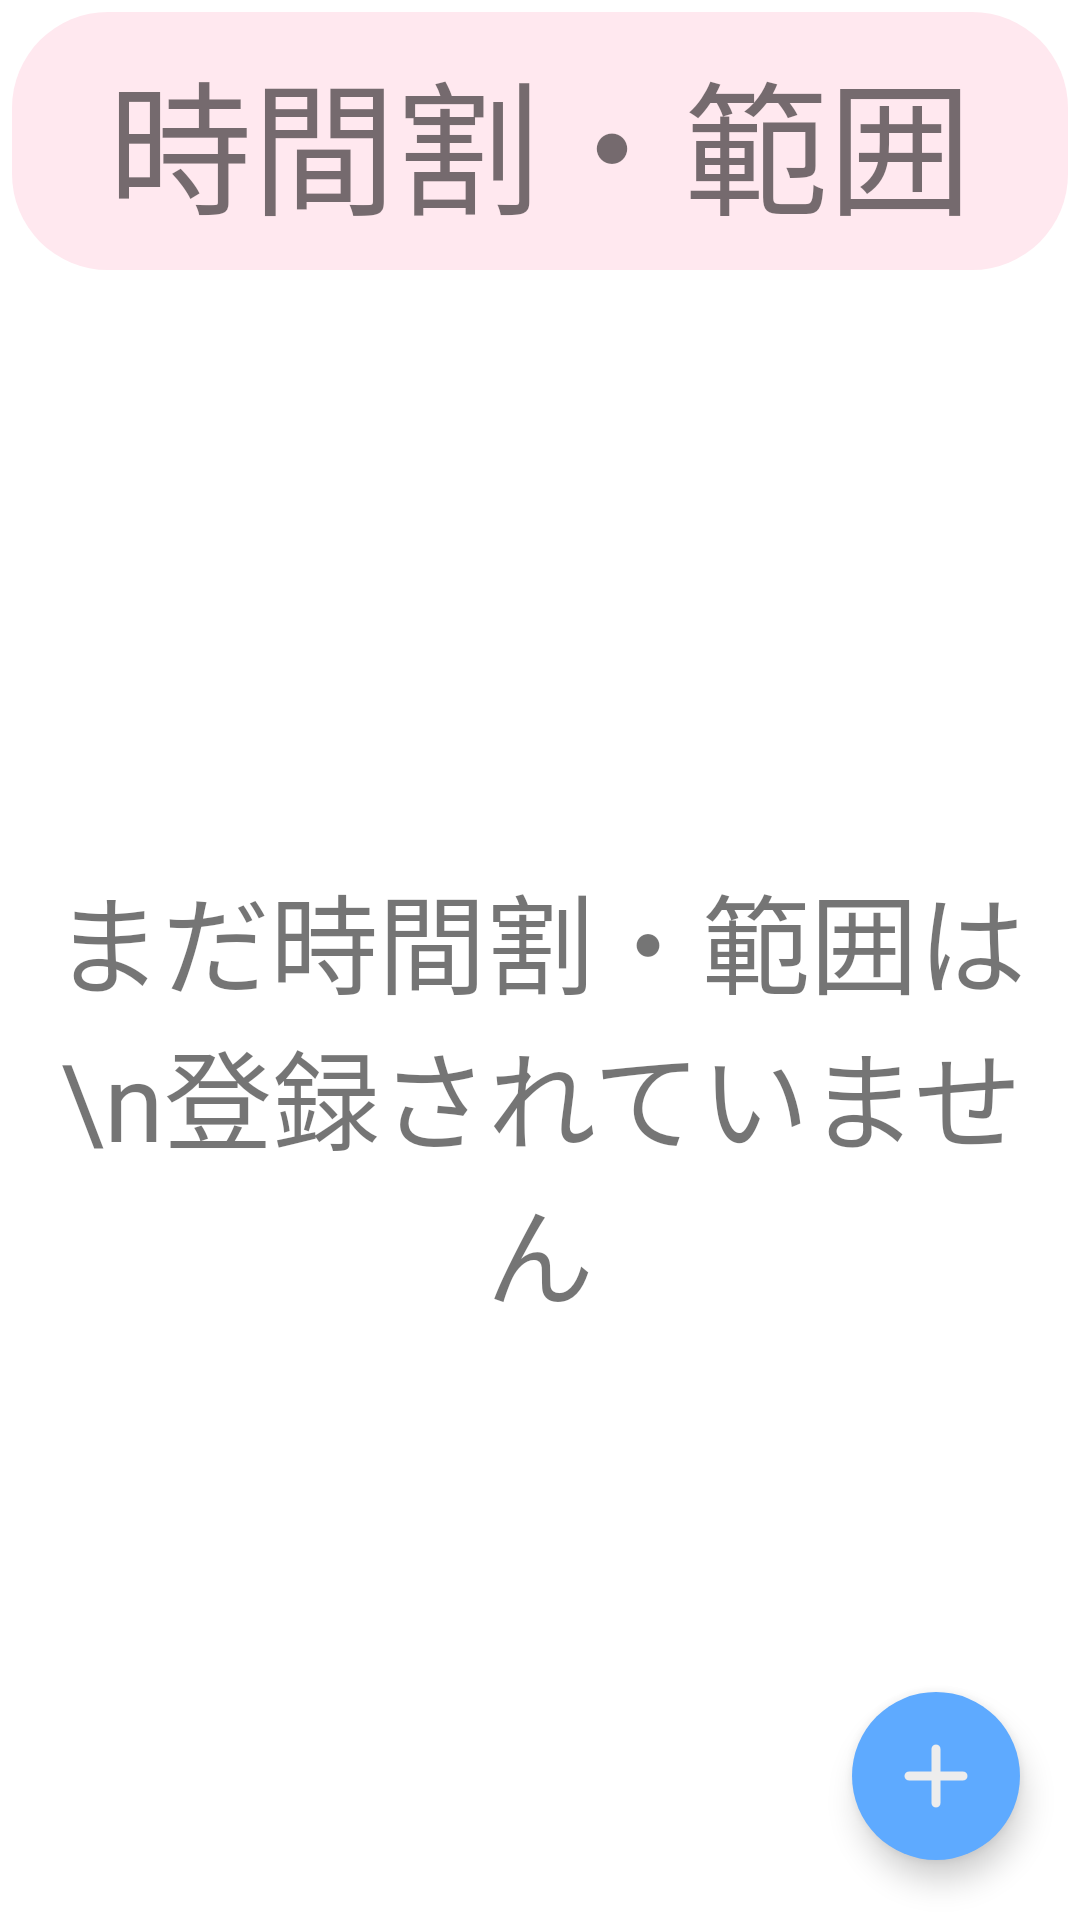

Layout XML and referenced resources for this Android screen:
<!-- AndroidManifest.xml: application theme Theme.ExamApplication -->
<!-- res/layout/fragment_coverage.xml -->
<?xml version="1.0" encoding="utf-8"?>
<androidx.coordinatorlayout.widget.CoordinatorLayout xmlns:android="http://schemas.android.com/apk/res/android"
    xmlns:tools="http://schemas.android.com/tools"
    android:layout_width="match_parent"
    android:layout_height="match_parent"
    xmlns:app="http://schemas.android.com/apk/res-auto"
    tools:context=".fragments.CoverageFragment">

    <androidx.constraintlayout.widget.ConstraintLayout
        android:layout_width="match_parent"
        android:layout_height="match_parent">

        <TextView
            android:id="@+id/coverageTitleText"
            android:layout_width="match_parent"
            android:layout_height="wrap_content"
            android:background="@drawable/border3"
            android:fontFamily="@font/mplusthin"
            android:layout_marginRight="4sp"
            android:layout_marginLeft="4sp"
            android:layout_marginTop="4sp"
            android:paddingTop="8sp"
            android:paddingBottom="8sp"
            android:text="時間割・範囲"
            android:textAlignment="center"
            android:textSize="48sp"
            app:layout_constraintLeft_toLeftOf="parent"
            app:layout_constraintTop_toTopOf="parent" />

        <androidx.recyclerview.widget.RecyclerView
            android:id="@+id/recyclerView2"
            android:layout_width="match_parent"
            android:layout_height="0dp"
            app:layout_constraintRight_toRightOf="parent"
            app:layout_constraintLeft_toLeftOf="parent"
            app:layout_constraintTop_toBottomOf="@id/coverageTitleText"
            app:layout_constraintBottom_toBottomOf="parent"
            />

        <TextView
            android:id="@+id/emptyTextCoverage"
            android:layout_width="match_parent"
            android:layout_height="wrap_content"
            app:layout_constraintTop_toBottomOf="@id/coverageTitleText"
            app:layout_constraintRight_toRightOf="parent"
            app:layout_constraintLeft_toLeftOf="parent"
            app:layout_constraintBottom_toBottomOf="parent"
            android:layout_margin="10sp"
            android:text="まだ時間割・範囲は\n登録されていません"
            android:textSize="36sp"
            android:gravity="center"
            android:fontFamily="@font/mplusmedium"
            />

    </androidx.constraintlayout.widget.ConstraintLayout>

    <com.google.android.material.floatingactionbutton.FloatingActionButton
        android:id="@+id/fabCoverage"
        android:layout_width="wrap_content"
        android:layout_height="wrap_content"
        android:layout_marginEnd="20sp"
        android:layout_marginBottom="20sp"
        app:layout_behavior="com.google.android.material.behavior.HideBottomViewOnScrollBehavior"            android:layout_gravity="bottom|end"
        android:src="@drawable/ic_round_add_36"
        app:borderWidth="0sp"
        app:maxImageSize="36sp"
        android:backgroundTint="@color/dark_sky_blue"
        app:tint="@color/bothwhite"
        app:layout_anchorGravity="right|bottom"
        app:layout_anchor="@id/recyclerView2"
        />

</androidx.coordinatorlayout.widget.CoordinatorLayout>
<!-- resources referenced by this layout -->
<resources>
  <color name="bothwhite">#ededed</color>
  <color name="dark_sky_blue">#5eaaff</color>
  <!-- drawable border3 (drawable) -->
  <?xml version="1.0" encoding="utf-8"?>
  <shape android:shape="rectangle"
      xmlns:android="http://schemas.android.com/apk/res/android">
  <stroke
      />
      <solid android:color="@color/title_recyclerview" />
      <corners android:radius="32sp" />
      </shape>
  <!-- drawable ic_round_add_36 (drawable) -->
  <vector android:height="36dp" android:tint="@color/bothwhite"
      android:viewportHeight="24" android:viewportWidth="24"
      android:width="36dp" xmlns:android="http://schemas.android.com/apk/res/android">
      <path android:fillColor="@color/bothwhite" android:pathData="M18,13h-5v5c0,0.55 -0.45,1 -1,1s-1,-0.45 -1,-1v-5H6c-0.55,0 -1,-0.45 -1,-1s0.45,-1 1,-1h5V6c0,-0.55 0.45,-1 1,-1s1,0.45 1,1v5h5c0.55,0 1,0.45 1,1s-0.45,1 -1,1z"/>
  </vector>
  <style name="Theme.ExamApplication" parent="Theme.MaterialComponents.DayNight.NoActionBar">
          
          <item name="colorPrimary">#8cc2ff</item>
          <item name="colorPrimaryVariant">#5eaaff</item>
          <item name="colorOnPrimary">#ededed</item>
          
          <item name="colorSecondary">#004f8c</item>
          <item name="colorSecondaryVariant">#4fffb6</item>
          <item name="colorOnSecondary">#171717</item>
          
          <item name="android:statusBarColor" tools:targetApi="l">?attr/colorOnPrimary</item>
          <item name="android:windowLightStatusBar">?attr/colorOnSecondary</item>
          
      </style>
  <color name="title_recyclerview">#ffe8ef</color>
</resources>
